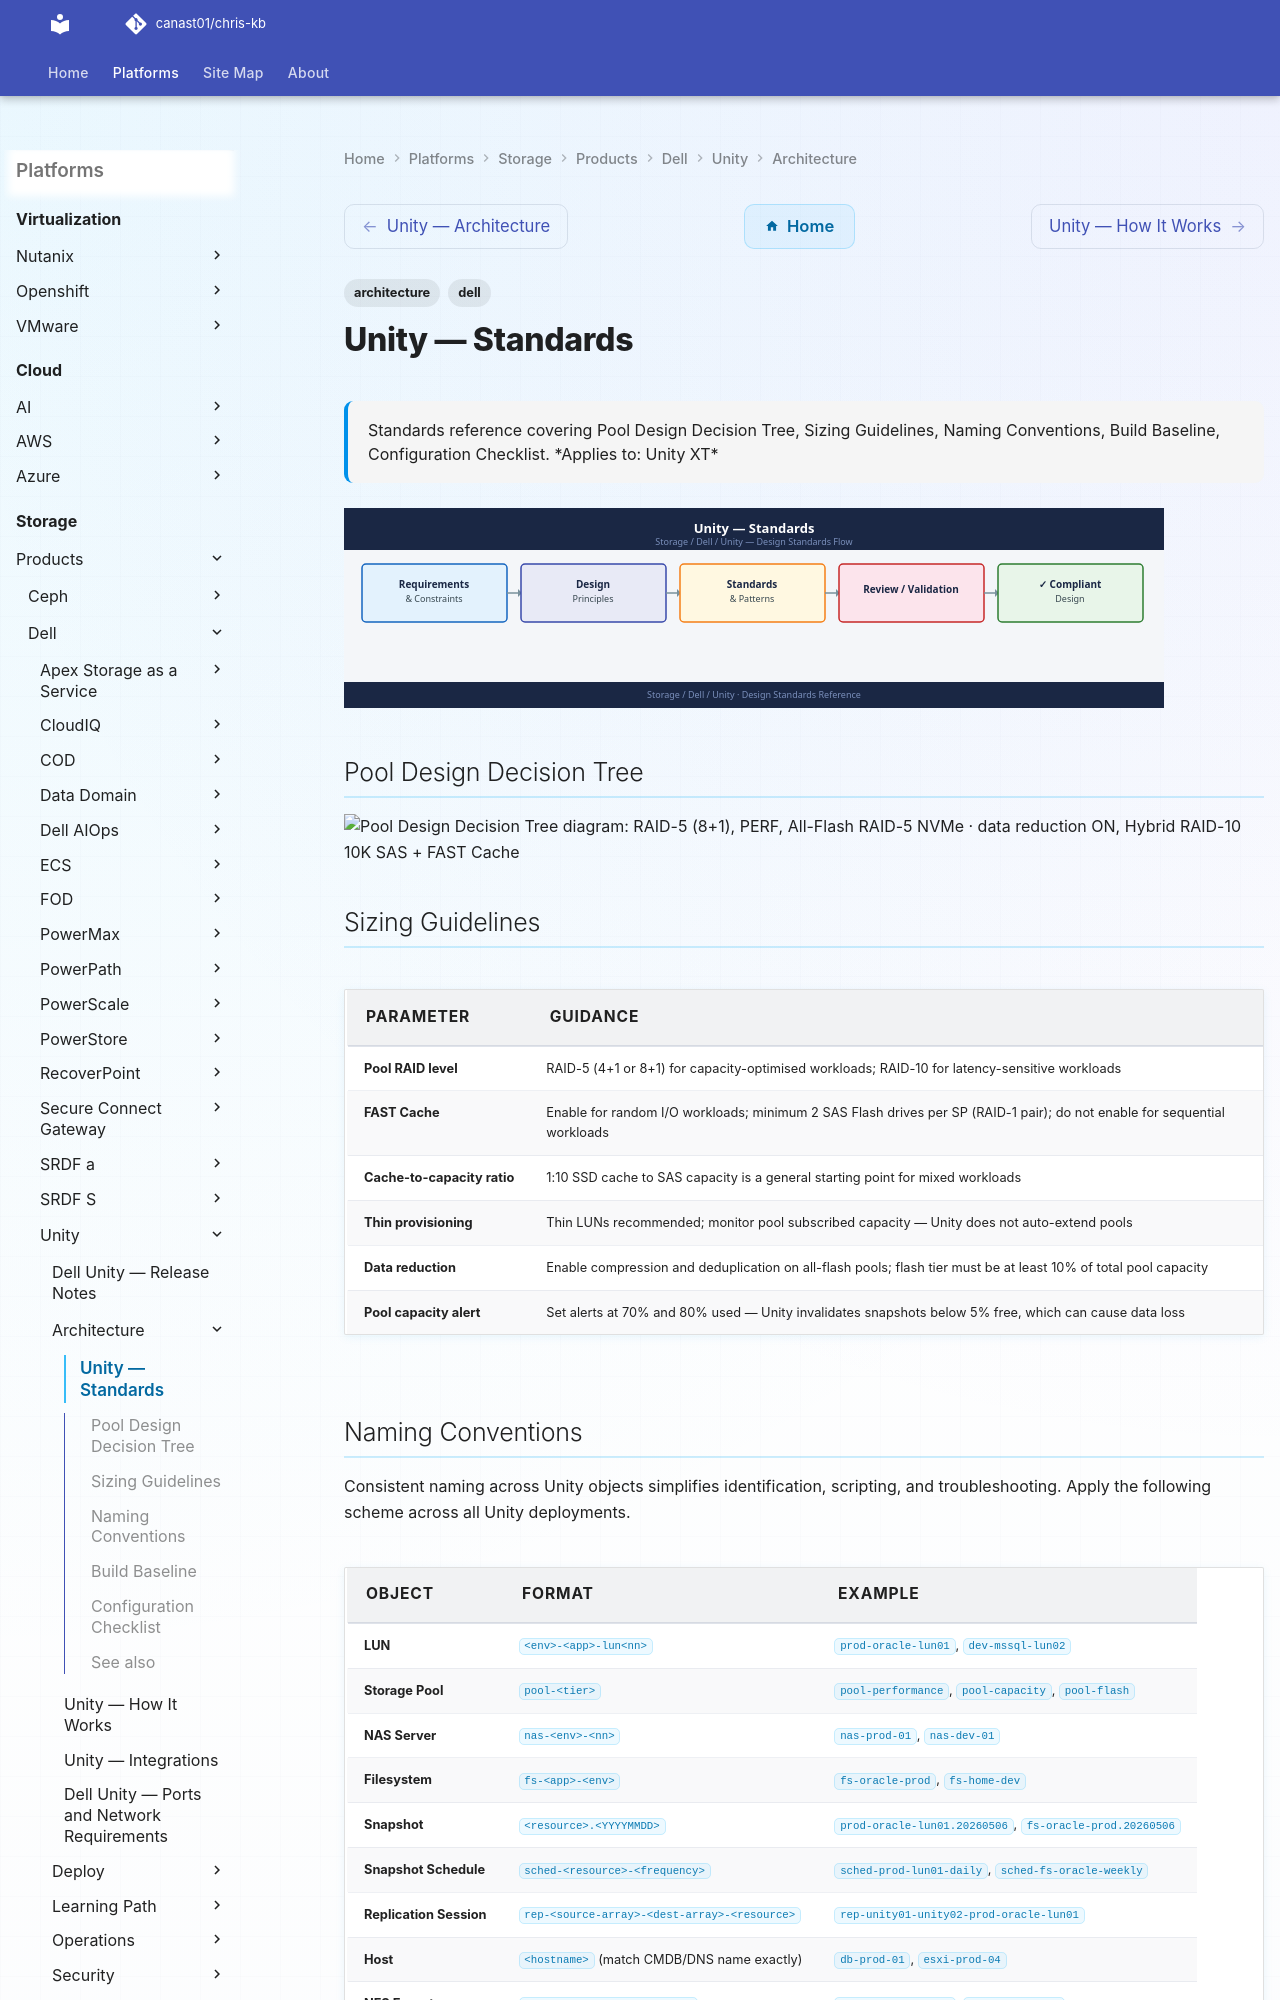

repository: canast01/chris-kb · page: storage/products/dell/unity/architecture/design-standards/index.html · generator: mkdocs

---
tags:
  - architecture
  - dell
description: "Standards reference covering Pool Design Decision Tree, Sizing Guidelines, Naming Conventions, Build Baseline, Configuration Checklist."
---
# Unity — Standards

<div class="kb-summary">
Standards reference covering Pool Design Decision Tree, Sizing Guidelines, Naming Conventions, Build Baseline, Configuration Checklist.

*Applies to: Unity XT*
</div>
![Unity — Standards](../../../../../assets/storage-dell-unity-architecture-design-standards.svg)

## Pool Design Decision Tree

```d2
direction: right

WL: "WL" {shape: rectangle}
CAP: "RAID-5 (8+1" {shape: rectangle}
PERF: "PERF" {shape: rectangle}
AFF: "All-Flash RAID-5\nNVMe · data reduction ON" {shape: rectangle}
HYB: "Hybrid RAID-10\n10K SAS + FAST Cache" {shape: rectangle}
ALERT: "Set pool alert\nat 70% and 80%" {shape: rectangle}
DONE: "Pool ready for LUN/FS provisioning" {shape: rectangle}
START: "New Pool Required" {shape: rectangle}

WL -> CAP
PERF -> AFF
PERF -> HYB
AFF -> ALERT
HYB -> ALERT
CAP -> ALERT
ALERT -> DONE
```

## Sizing Guidelines

| Parameter | Guidance |
|---|---|
| Pool RAID level | RAID-5 (4+1 or 8+1) for capacity-optimised workloads; RAID-10 for latency-sensitive workloads |
| FAST Cache | Enable for random I/O workloads; minimum 2 SAS Flash drives per SP (RAID-1 pair); do not enable for sequential workloads |
| Cache-to-capacity ratio | 1:10 SSD cache to SAS capacity is a general starting point for mixed workloads |
| Thin provisioning | Thin LUNs recommended; monitor pool subscribed capacity — Unity does not auto-extend pools |
| Data reduction | Enable compression and deduplication on all-flash pools; flash tier must be at least 10% of total pool capacity |
| Pool capacity alert | Set alerts at 70% and 80% used — Unity invalidates snapshots below 5% free, which can cause data loss |
